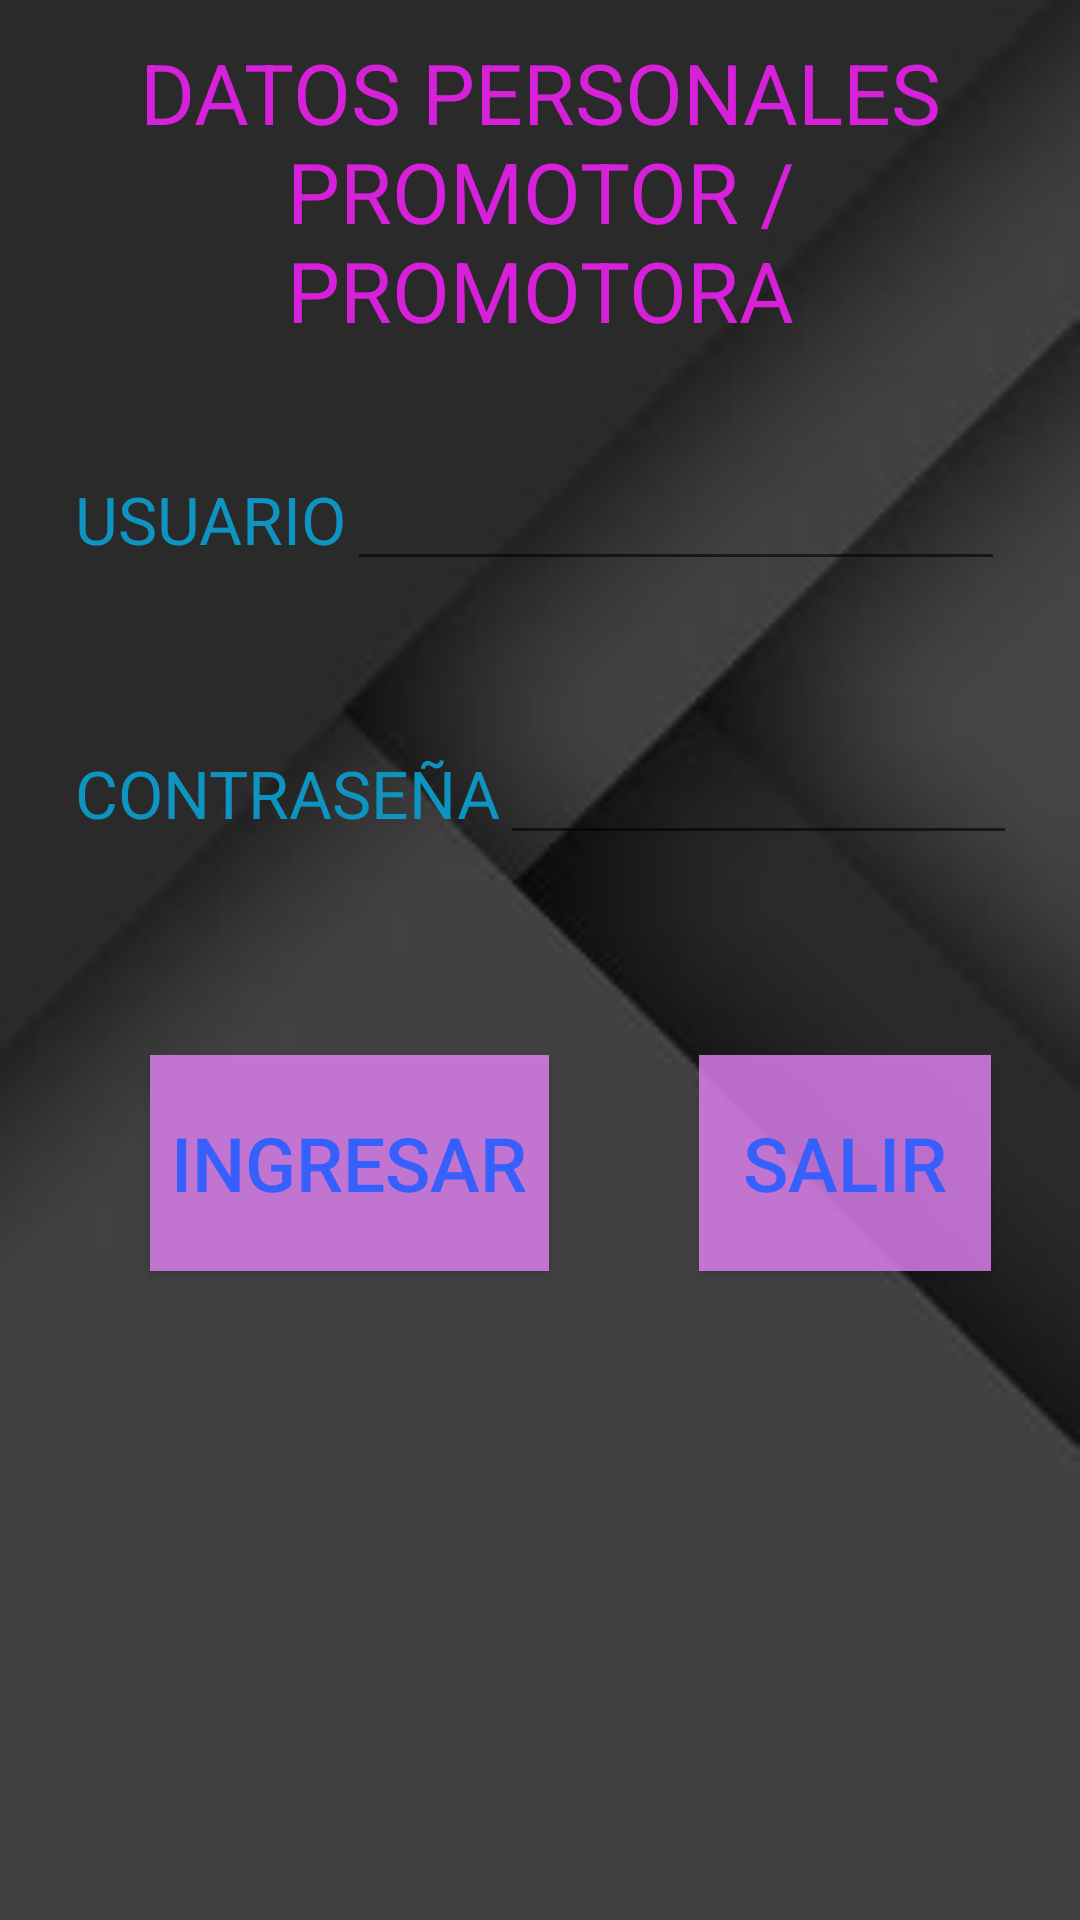

Android layout source for this screen:
<!-- AndroidManifest.xml: application theme AppTheme -->
<!-- res/layout/activity_promotor.xml -->
<?xml version="1.0" encoding="utf-8"?>
<LinearLayout xmlns:android="http://schemas.android.com/apk/res/android"
    android:orientation="vertical"
    android:layout_width="match_parent"
    android:layout_height="match_parent"
    android:weightSum="1"
    android:background="@drawable/fondo4">


    <TextView
        android:layout_width="wrap_content"
        android:layout_height="wrap_content"
        android:textAppearance="?android:attr/textAppearanceLarge"
        android:text="DATOS PERSONALES                 PROMOTOR / PROMOTORA"
        android:id="@+id/textView52"
        android:layout_gravity="center_horizontal"
        android:gravity="center_vertical|center_horizontal"
        android:textColor="#d720da"
        android:layout_margin="12dp"
        android:textSize="28sp" />

    <LinearLayout
        android:orientation="horizontal"
        android:layout_width="match_parent"
        android:layout_height="wrap_content"
        android:layout_margin="25dp"
        android:layout_gravity="center_horizontal">

        <TextView
            android:layout_width="wrap_content"
            android:layout_height="wrap_content"
            android:textAppearance="?android:attr/textAppearanceLarge"
            android:text="USUARIO"
            android:id="@+id/textView" />

        <EditText
            android:layout_width="wrap_content"
            android:layout_height="wrap_content"
            android:inputType="textPersonName"
            android:ems="10"
            android:id="@+id/editText2"
            android:layout_weight="2.56" />

    </LinearLayout>

    <LinearLayout
        android:orientation="horizontal"
        android:layout_width="match_parent"
        android:layout_height="wrap_content"
        android:layout_weight="0.18"
        android:layout_margin="25dp">

        <TextView
            android:layout_width="wrap_content"
            android:layout_height="wrap_content"
            android:textAppearance="?android:attr/textAppearanceLarge"
            android:text="CONTRASEÑA"
            android:id="@+id/textView2" />

        <EditText
            android:layout_width="201dp"
            android:layout_height="wrap_content"
            android:inputType="textPassword"
            android:ems="10"
            android:id="@+id/editText" />
    </LinearLayout>

    <LinearLayout
        android:orientation="horizontal"
        android:layout_width="match_parent"
        android:layout_height="97dp"
        android:layout_gravity="center_horizontal"
        android:weightSum="1">

        <Button
            android:layout_width="wrap_content"
            android:layout_height="72dp"
            android:text="INGRESAR"
            android:onClick="ingresar"
            android:id="@+id/button3"
            android:layout_gravity="center_horizontal"
            android:layout_margin="50dp"
            android:layout_weight="0.27"
            android:background="#c8e787fa"
            android:textSize="25sp"
            android:textColor="#375ffc" />

        <Button
            android:layout_width="wrap_content"
            android:layout_height="72dp"
            android:text="SALIR"
            android:onClick="salir"
            android:id="@+id/button4"
            android:layout_weight="0.18"
            android:background="#c8e787fa"
            android:textSize="25sp"
            android:textColor="#375ffc" />
    </LinearLayout>

</LinearLayout>
<!-- resources referenced by this layout -->
<resources>
  <!-- drawable fondo4: jpg bitmap (drawable, 2859 bytes) -->
  <style name="AppTheme" parent="Base.Theme.AppCompat.Light.DarkActionBar">
          
          <item name="colorPrimary">#e9c41e</item>
          <item name="colorPrimaryDark">#a5b912</item>
          <item name="colorAccent">#cc32e1</item>
          <item name="android:textColor">#f20d9ac9</item>
  
      </style>
</resources>
